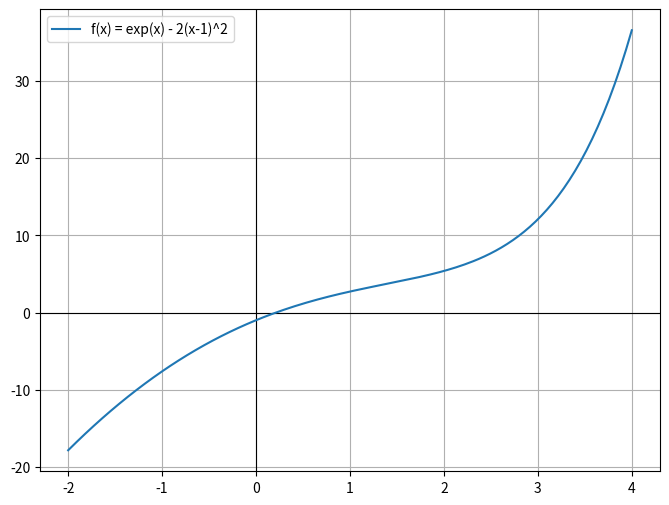

Recreate this plot in Python.
import matplotlib.pyplot as plt
import numpy as np
import math
import sys
sys.stdout.reconfigure(encoding='utf-8')

epsilon = 0.0001
startA = 0
startB = 0.5

def f(x):
    return np.exp(x) - 2 * ((x - 1)**2) #e^x-2*(x-1)^2=0

def fi(x):
    return 1-np.sqrt(np.exp(x)/2) #e^x-2*(x-1)^2=0 ==> e^x=2*(x-1)^2 ==> x=1+-sqrt(e^x/2) ==> φ(x)=1+-sqrt(e^x/2)

def fi_derivative(x):
    return -np.sqrt(np.exp(x))/(2*math.sqrt(2)) #φ`(x)=+-sqrt(e^x)/(2*sqrt(2))

print("Function we are working with: e^x-2*(x-1)^2=0\n")

#=============graphic====================

x = np.linspace(-2, 4, 200)
y = f(x)
plt.figure(figsize=(8, 6))
plt.axhline(0, color='black', linewidth=0.8) 
plt.axvline(0, color='black', linewidth=0.8)
plt.plot(x, y, label="f(x) = exp(x) - 2(x-1)^2")
plt.legend()
plt.grid(True)
plt.show()

#=============common steps====================

print("Root separation: find the interval that contains a single root.\n"
f"We'll take interval [{startA}; {startB}] and check.")

print(f"f({startA}) = {f(startA)}\n"
      f"f({startB}) = {f(startB)}")

if f(startA)*f(startB)<0:
    print(f"f({startA})*f({startB}) < 0 ===> x*\u2208[{startA}; {startB}].\n")
else:
    print(f"f({startA})*f({startB}) >= 0 ===> interval does not fit here.\n")
    sys.exit()

#=============dichotomy====================

def Dichotomy(a, b, eps):
    print("=========Dichotomy=========\n")
    a_n=a   #a0
    b_n=b   #b0
    x_prev = (a_n + b_n) / 2 #x0
    x_n=x_prev
    iterations=0
    print("Iterations:")
    print(f"i={iterations}, a{iterations}={a_n}, b{iterations}={b_n}, x{iterations}={x_n}")
    #priori estimate
    priori=math.floor(math.log2((startB-startA)/epsilon)) #n>=[log2((b-a)/epsilon)]
    #==start of iteration==
    while True:
        iterations+=1
        if math.copysign(1, f(a_n)) == math.copysign(1, f(x_n)): a_n = x_n
        else: b_n = x_n
        x_n = (a_n + b_n) / 2
        print(f"i={iterations}, a{iterations}={a_n}, b{iterations}={b_n}, x{iterations}={x_n}")
        if abs(x_n - x_prev) <= eps: return x_n, iterations, priori
        x_prev = x_n

root1, posteriori, priori=Dichotomy(startA, startB, epsilon)
print("\nThe answer:")
print(f"x = {root1:.8f}")
print("Posteriori = ", posteriori) #апостеріорна оцінка
print("Priori = ", priori) #апріорна оцінка
if posteriori == priori: print("Posteriori = Priori")

#=============simple iteration====================

def find_max(f, a, b, steps=10000):
    x_vals = np.linspace(a, b, steps)
    y_vals = abs(f(x_vals))
    idx = np.argmax(y_vals)
    return y_vals[idx]

x=(startA+startB)/2 #x0 - initial approximation

def simpleIteration(a, b, eps):
    print("\n=========Simple iteration=========\n")
    iterations=0
    x_prev=x
    delta=abs(startA-x)
    #==convergence check==
    if find_max(fi_derivative, a, b)<1: q=find_max(fi_derivative, a, b) #1st condition
    if abs(fi(x)-x)>(1-q)*delta: return #2nd condition
    if q<1 and abs(fi(x)-x)<=(1-q)*delta: print("Convergence is proven.")
    #priori estimate
    priori=math.floor(math.log(abs(fi(x)-x)/((1-q)*epsilon))/math.log(1/q))+1 #n>=[ln(|fi(x0)-x0|/((1-q)*epsilon))/ln(1/q)]+1
    #==start of iteration==
    while True:
        iterations+=1
        x_n=fi(x_prev)
        print(f"i={iterations}, x{iterations}={x_n:.8f}")
        if q<1/2:
            if abs(x_n-x_prev)<=((1-q)/q)*eps: return x_n, iterations, q, priori
        else:
            if abs(x_n-x_prev)<=eps: return x_n, iterations, q, priori
        x_prev=x_n

root2, posteriori, q, priori=simpleIteration(startA, startB, epsilon)
print("\nThe answer:")
print(f"x = {root2:.8f}")
print("Posteriori = ", posteriori) #апостеріорна оцінка
print("Priori = ", priori) #апріорна оцінка
if posteriori == priori: print("Posteriori = Priori")

#=============conclusion====================

print("\n=========Conclusion=========\n")
print(f"Our start variables:\nInitial interval: [{startA}; {startB}]\nInitial approximation x0: {(startA+startB)/2}\nEpsilon: {epsilon}")
print(f"Dichotomy root answer: {root1:.8f}")
print(f"Simple iteration root answer: {root2:.8f}")
print(f"Difference between roots: {np.abs(root1-root2):.8f}")